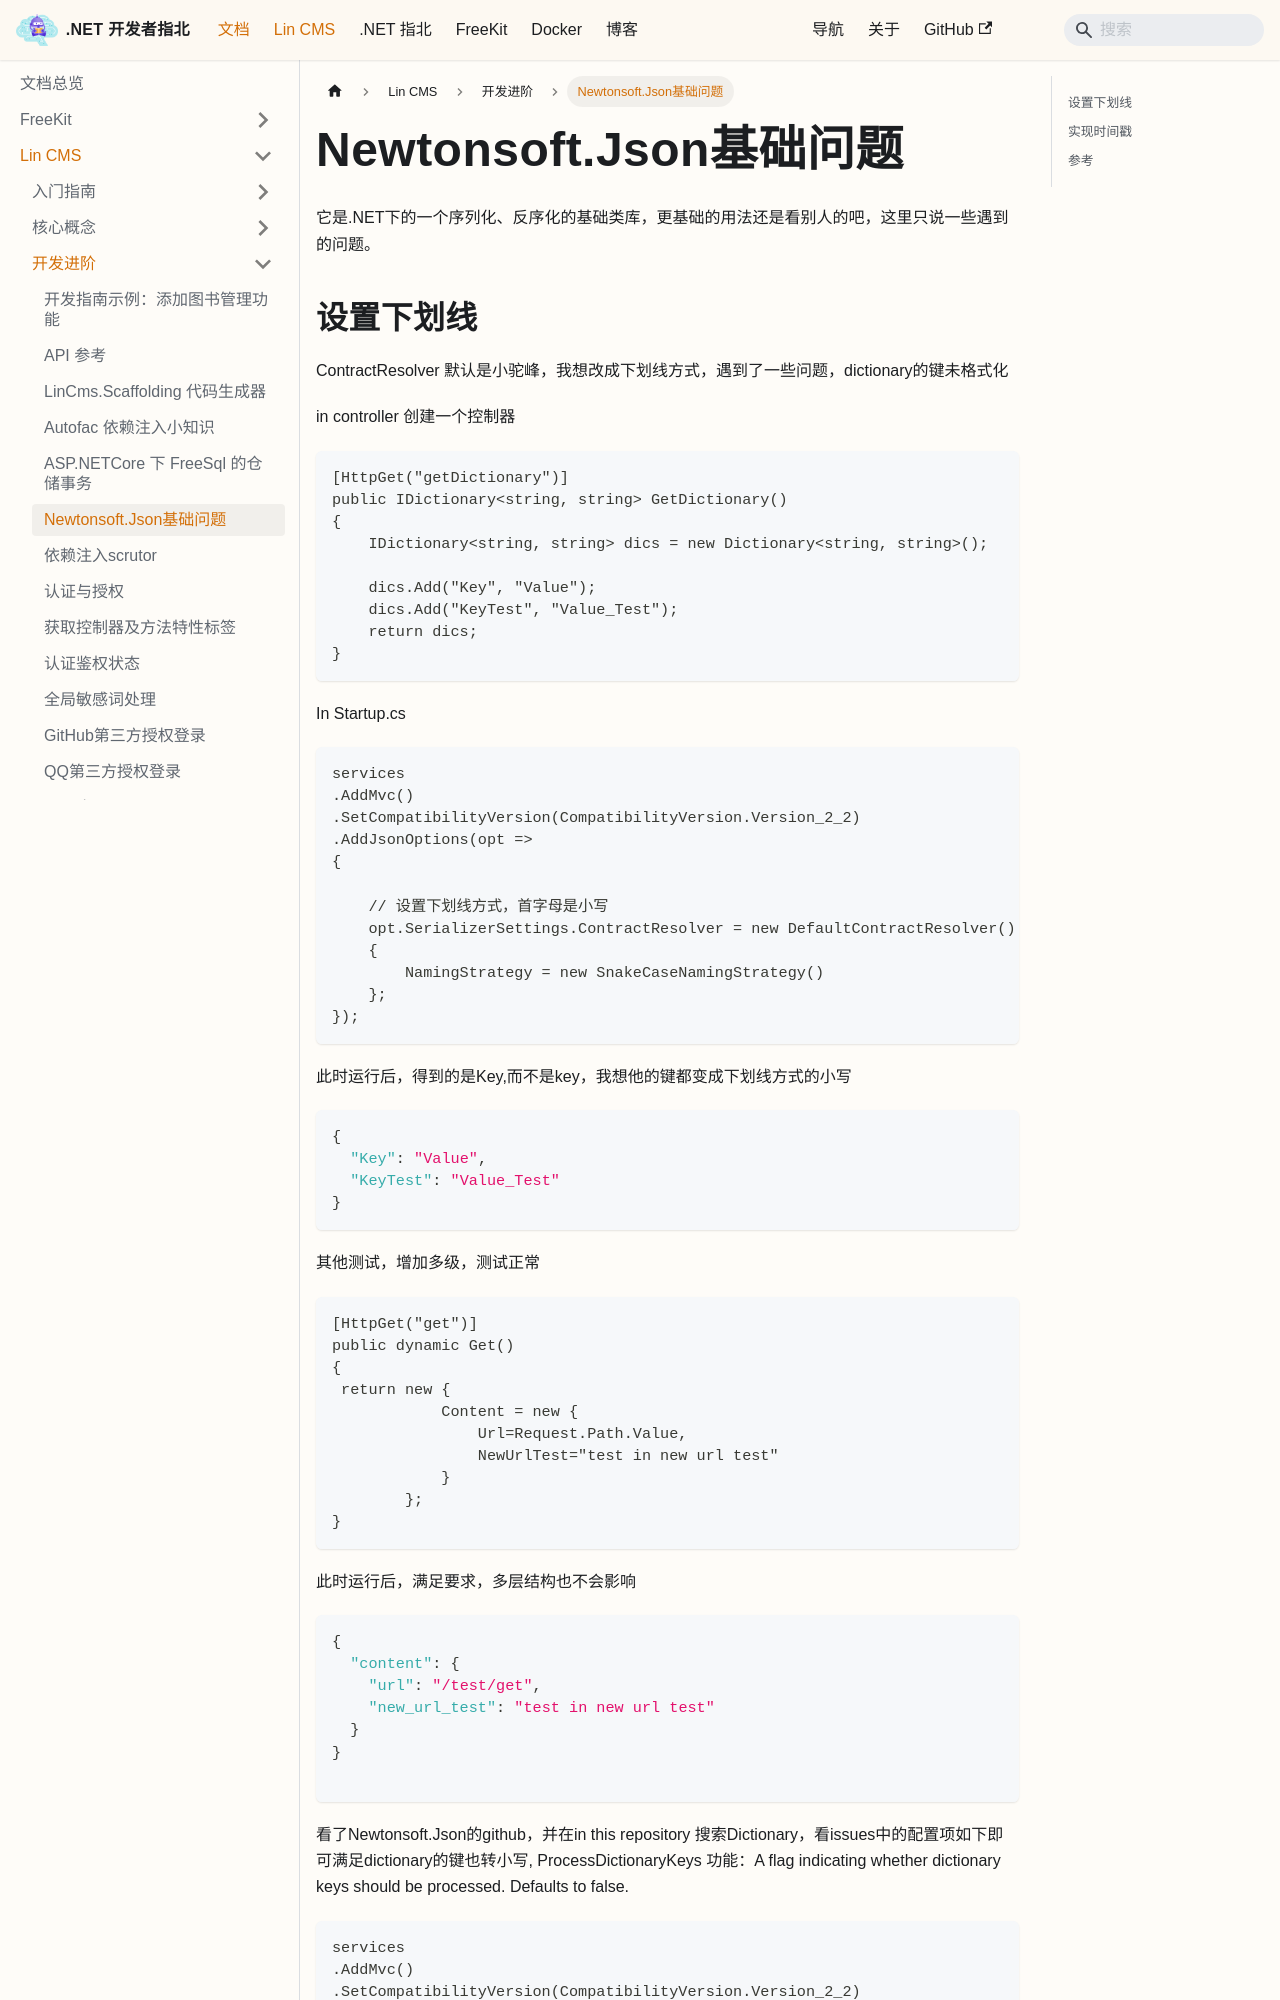

repository: luoyunchong/igeekfan-docs · page: docs/dotnetcore/lin-cms/newtonsoft-json-question/index.html · generator: docusaurus

# Newtonsoft.Json基础问题

它是.NET下的一个序列化、反序化的基础类库，更基础的用法还是看别人的吧，这里只说一些遇到的问题。

## 设置下划线

ContractResolver  默认是小驼峰，我想改成下划线方式，遇到了一些问题，dictionary的键未格式化

in controller 创建一个控制器

```csharp
[HttpGet("getDictionary")]
public IDictionary<string, string> GetDictionary()
{
    IDictionary<string, string> dics = new Dictionary<string, string>();

    dics.Add("Key", "Value");
    dics.Add("KeyTest", "Value_Test");
    return dics;
}
```

In Startup.cs

```csharp
services
.AddMvc()
.SetCompatibilityVersion(CompatibilityVersion.Version_2_2)
.AddJsonOptions(opt =>
{
    
    // 设置下划线方式，首字母是小写
    opt.SerializerSettings.ContractResolver = new DefaultContractResolver()
    {
        NamingStrategy = new SnakeCaseNamingStrategy()
    };
});
```

此时运行后，得到的是Key,而不是key，我想他的键都变成下划线方式的小写

```json
{
  "Key": "Value",
  "KeyTest": "Value_Test"
}
```

其他测试，增加多级，测试正常

```csharp
[HttpGet("get")]
public dynamic Get()
{
 return new {
            Content = new {
                Url=Request.Path.Value,
                NewUrlTest="test in new url test"
            }
        };
}
```

此时运行后，满足要求，多层结构也不会影响

```json
{
  "content": {
    "url": "/test/get",
    "new_url_test": "test in new url test"
  }
}

```

看了Newtonsoft.Json的github，并在in this repository 搜索Dictionary，看issues中的配置项如下即可满足dictionary的键也转小写,
ProcessDictionaryKeys 功能：A flag indicating whether dictionary keys should be processed. Defaults to false.

```csharp
services
.AddMvc()
.SetCompatibilityVersion(CompatibilityVersion.Version_2_2)
.AddJsonOptions(opt =>
{
    
    // 设置下划线方式，首字母是小写
    opt.SerializerSettings.ContractResolver = new DefaultContractResolver()
    {
        NamingStrategy = new SnakeCaseNamingStrategy
        {
            ProcessDictionaryKeys = true
        }
    };
});
```
